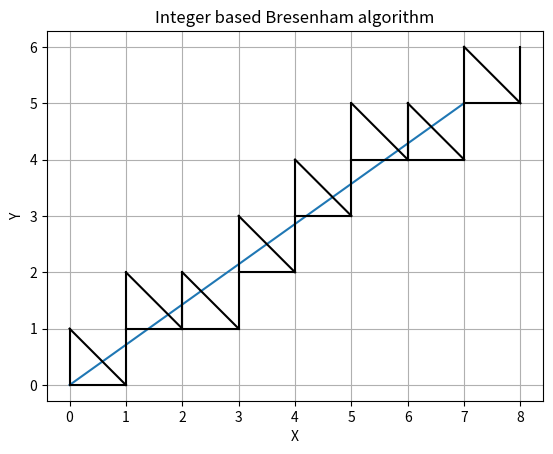

Write the Python code that produced this figure.
import numpy as np
#from bresenham import bresenham
import matplotlib.pyplot as plt

plt.rcParams["figure.figsize"] == [12, 12]


def bresenham_raw(p1, p2):
    """
    ref: https://en.wikipedia.org/wiki/Bresenham's_line_algorithm
    Yield integer coordinates on the line from (x1, y1) to (x2, y2).
    Conditions:
    - x1 < x2
    - y1 < y2
    """

    x1, y1 = p1
    x2, y2 = p2
    cells = []

    dx = x2 - x1
    dy = y2 - y1
    distance = 2 * dy - dx
    y = y1
    for x in range(x1, x2+1):
        cells.append((x, y))
        if distance > 0:
            y = y + 1
            distance = distance - 2 * dx
        distance = distance + 2 * dy

    return np.array(cells)


def plot(p1, p2, cells):
    plt.plot([p1[0], p2[0]], [p1[1], p2[1]])

    for q in cells:
        plt.plot([q[0], q[0] + 1], [q[1], q[1]], 'k')
        plt.plot([q[0], q[0] + 1], [q[1] + 1, q[1]], 'k')
        plt.plot([q[0], q[0]], [q[1], q[1] + 1], 'k')
        plt.plot([q[0] + 1, q[0] + 1], [q[1], q[1] + 1], 'k')

    plt.grid()
    plt.axis('equal')
    plt.xlabel("X")
    plt.ylabel("Y")
    plt.title("Integer based Bresenham algorithm")
    plt.show()


if __name__ == '__main__':

    p1 = (0, 0)
    p2 = (7, 5)

    cells = bresenham_raw(p1, p2)
    print(cells)
    plot(p1, p2, cells)

    #line = (0, 0, 7, 5)
    #cells = list(bresenham(line[0], line[1], line[2], line[3]))
    #print(cells)
    #plot(p1, p2, cells)
